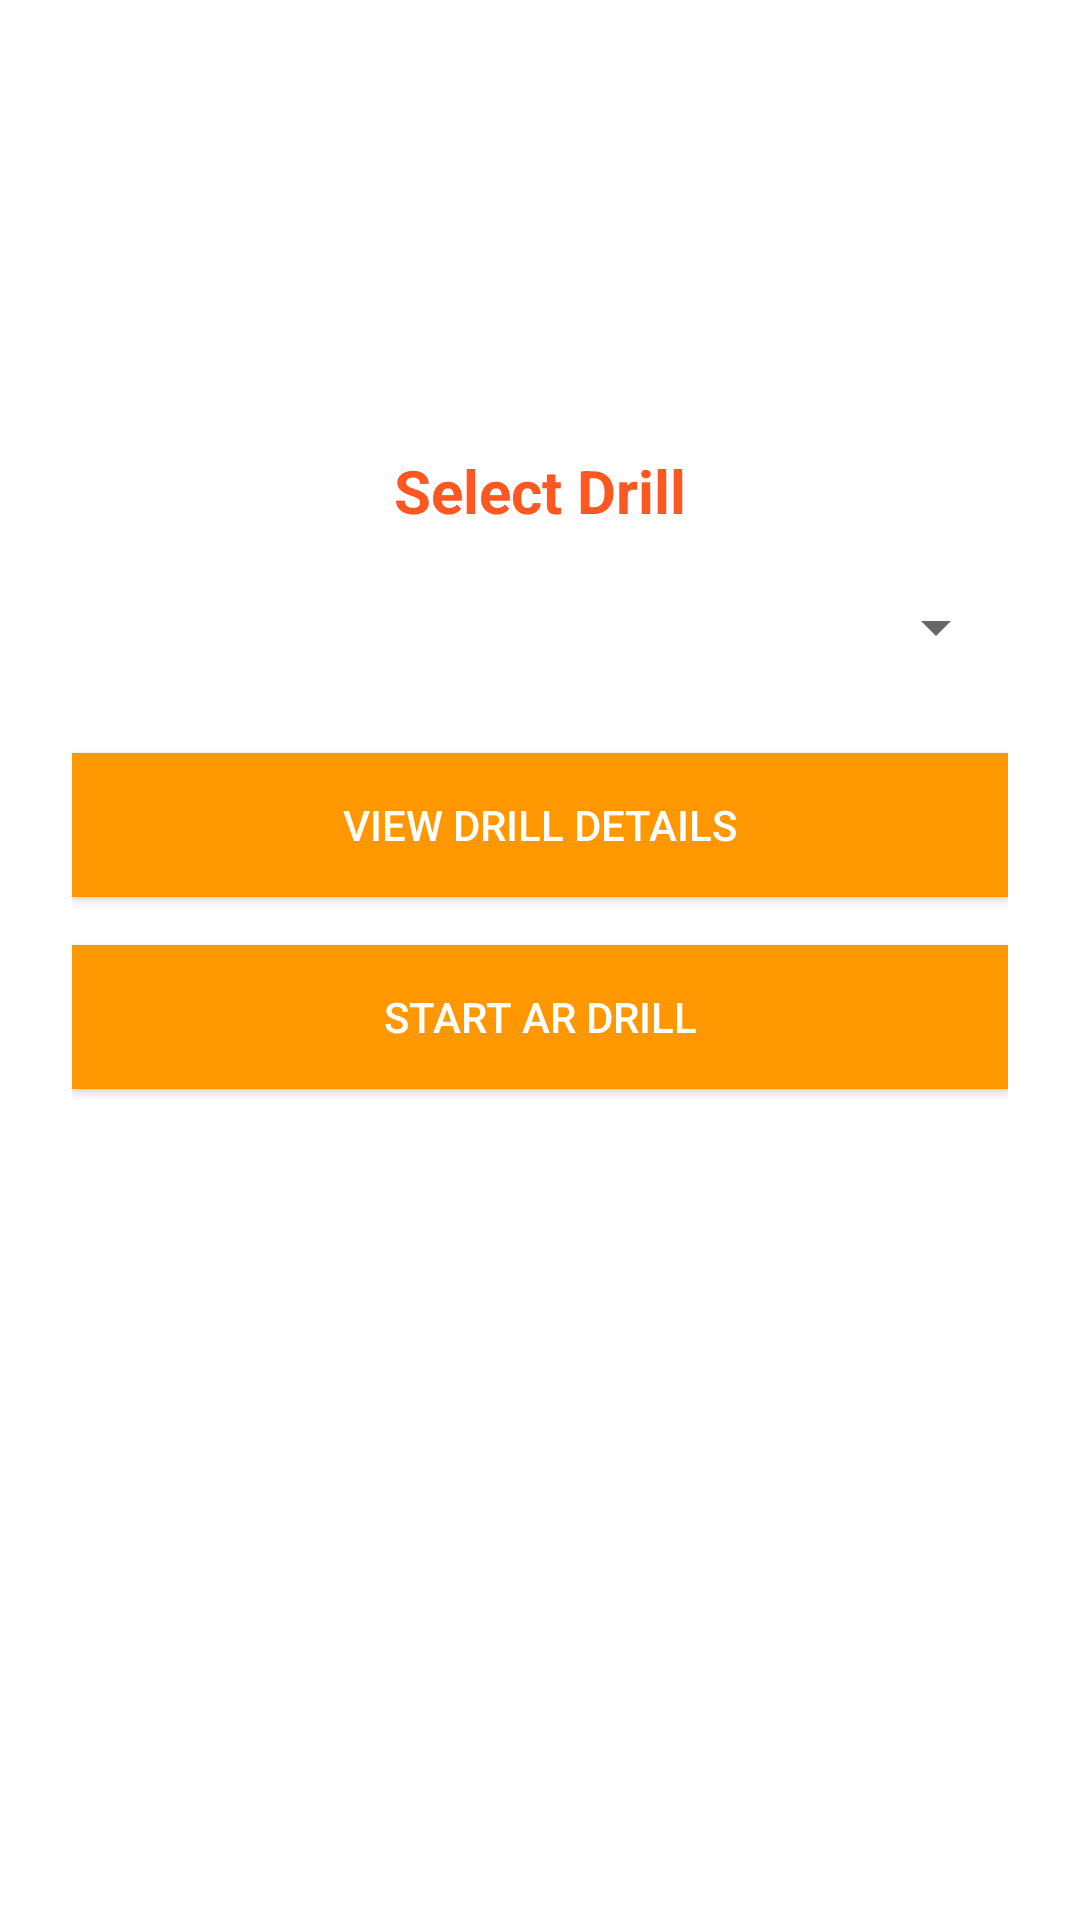

Produce the Android XML layout that renders to this screen, including the resource entries it uses.
<!-- AndroidManifest.xml: application theme Theme.ARPlacement -->
<!-- res/layout/activity_main.xml -->
<LinearLayout
    xmlns:android="http://schemas.android.com/apk/res/android"
    android:orientation="vertical"
    android:layout_width="match_parent"
    android:layout_height="match_parent"
    android:paddingStart="24dp"
    android:paddingEnd="24dp"
    android:paddingTop="150dp"
    android:gravity="start">

    <TextView
        android:layout_width="wrap_content"
        android:layout_height="wrap_content"
        android:layout_gravity="center_horizontal"
        android:layout_marginBottom="20dp"
        android:text="Select Drill"
        android:textColor="#FF5722"
        android:textSize="20sp"
        android:textStyle="bold" />

    <Spinner
        android:id="@+id/drillSpinner"
        android:layout_width="match_parent"
        android:layout_height="wrap_content"
        android:layout_marginBottom="30dp" />

    <Button
        android:id="@+id/btnDetails"
        android:layout_width="match_parent"
        android:layout_height="wrap_content"
        android:layout_marginBottom="16dp"
        android:background="#FF9800"
        android:text="View Drill Details"
        android:textColor="#FFFFFF" />

    <Button
        android:id="@+id/btnStartAR"
        android:layout_width="match_parent"
        android:layout_height="wrap_content"
        android:background="#FF9800"
        android:text="Start AR Drill"
        android:textColor="#FFFFFF" />
</LinearLayout>
<!-- resources referenced by this layout -->
<resources>
  <style name="Theme.ARPlacement" parent="Theme.MaterialComponents.Light">
          
          <item name="colorPrimary">#FF5722</item>
          <item name="colorPrimaryVariant">#FF5722</item>
          <item name="colorOnPrimary">@color/white</item>
          
          <item name="colorSecondary">@color/teal_200</item>
          <item name="colorSecondaryVariant">@color/teal_700</item>
          <item name="colorOnSecondary">@color/black</item>
          
          <item name="android:statusBarColor">?attr/colorPrimaryVariant</item>
          
      </style>
  <!-- not gathered from this repository: default colours our renderer supplied (Android Studio template values) -->
  <color name="teal_200">#FF03DAC5</color>
  <color name="teal_700">#FF018786</color>
  <color name="black">#FF000000</color>
  <color name="white">#FFFFFFFF</color>
</resources>
